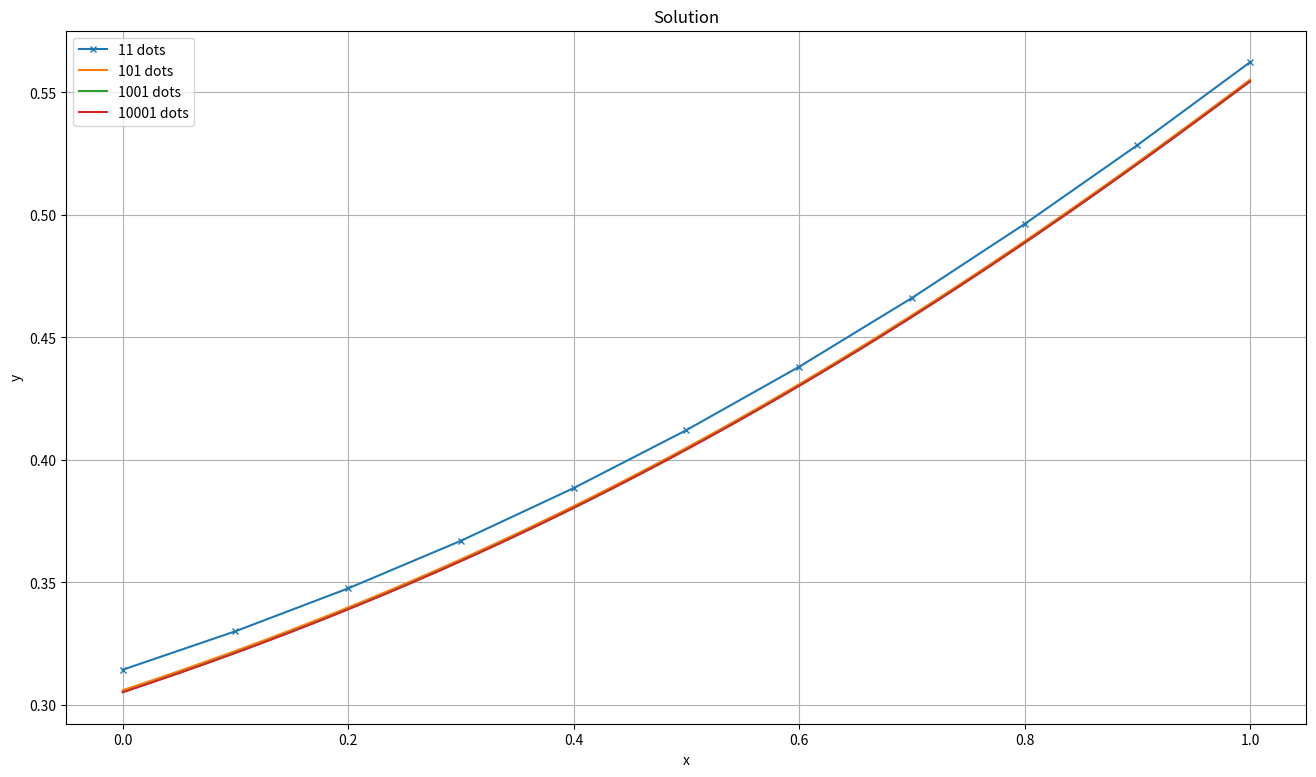

Here is the Python script that generated this plot: (Note: this script raises an exception after producing the figure.)
import numpy as np
import matplotlib.pyplot as plt
import os
import math

k = lambda x: 1 + np.cos(x) ** 2
q = 1 
f = lambda x: np.sin(x) ** 2

def Matrix(N, h):
    matrix = np.zeros((N, N))
    val = np.zeros(N)
    matrix[0][0] = -k(0) - h
    matrix[0][1] = k(0)
    matrix[N - 1][N - 2] = k(1)
    matrix[N - 1][N - 1] = -k(1) - h
    for i in range(1, N - 1):
        matrix[i][i - 1] = k((i - 0.5) * h) / (h ** 2)
        matrix[i][i] = -(k((i - 0.5) * h) + k((i + 0.5) * h)) / (h ** 2) - q
        matrix[i][i + 1] = k((i + 0.5) * h) / (h ** 2)
        val[i] = -f(i * h)
    val[0] = 0
    val[N - 1] = -h
    return matrix, val

def run(matrix, val):
    N = val.shape[0]
    p = np.zeros(N)
    r = np.zeros(N)
    p[0] = matrix[0][1] / matrix[0][0]
    r[0] = val[0] / matrix[0][0]
    for i in range(1, N - 1):
        p[i] = matrix[i][i + 1] / (matrix[i][i] - matrix[i][i - 1] * p[i - 1])
        r[i] = (val[i] - matrix[i][i - 1] * r[i - 1]) / (matrix[i][i] - matrix[i][i - 1] * p[i - 1])
    r[N - 1] = (val[N - 1] - matrix[N - 1][N - 2] * r[N - 2]) / (matrix[N - 1][N - 1] - matrix[N - 1][N - 2] * p[N - 2])
    return p, r

def reverse_run(p, r):
    sol = np.zeros(N)
    sol[N - 1] = r[N - 1]
    for i in range(N - 2, -1, -1):
        sol[i] = r[i] - p[i] * sol[i + 1]
    return sol
   
N = 11
h = 0.1

matrix, val = Matrix(N, h)

p, r = run(matrix, val)
solution = reverse_run(p, r)

x = []
for i in range(11):
    x.append(i*h)

N = 101
h = 0.01

matrix1, val1 = Matrix(N, h)

p1, r1 = run(matrix1, val1)
solution1 = reverse_run(p1, r1)

y = []
for i in range(101):
    y.append(i*h)

N = 1001
h = 0.001

matrix2, val2 = Matrix(N, h)

p2, r2 = run(matrix2, val2)
solution2 = reverse_run(p2, r2)

z = []
for i in range(1001):
    z.append(i*h)

N = 10001
h = 0.0001

matrix3, val3 = Matrix(N, h)

p3, r3 = run(matrix3, val3)
solution3 = reverse_run(p3, r3)

w = []
for i in range(10001):
    w.append(i*h)

fig, ax = plt.subplots(figsize=(16, 9)) 
ax.plot(x, solution, marker='x', markersize=4, label="11 dots")
ax.plot(y, solution1, label="101 dots")
ax.plot(z, solution2, label="1001 dots")
ax.plot(w, solution3, label="10001 dots")
ax.set_title('Solution')
ax.set_xlabel('x')
ax.set_ylabel('y')
ax.grid(True)
ax.legend()
fig.savefig(os.path.join("LabRun/solution.png"), dpi=100) 

printable1 = []
printable2 = []
printable3 = []
for i in range(101):
    if(i % 10 == 0):
        printable1.append(solution1[i])
for i in range(1001):
    if(i % 100 == 0):
        printable2.append(solution2[i])
for i in range(10001):
    if(i % 1000 == 0):
        printable3.append(solution3[i])

print(solution)
print(printable1)
print(printable2)
print(printable3)
